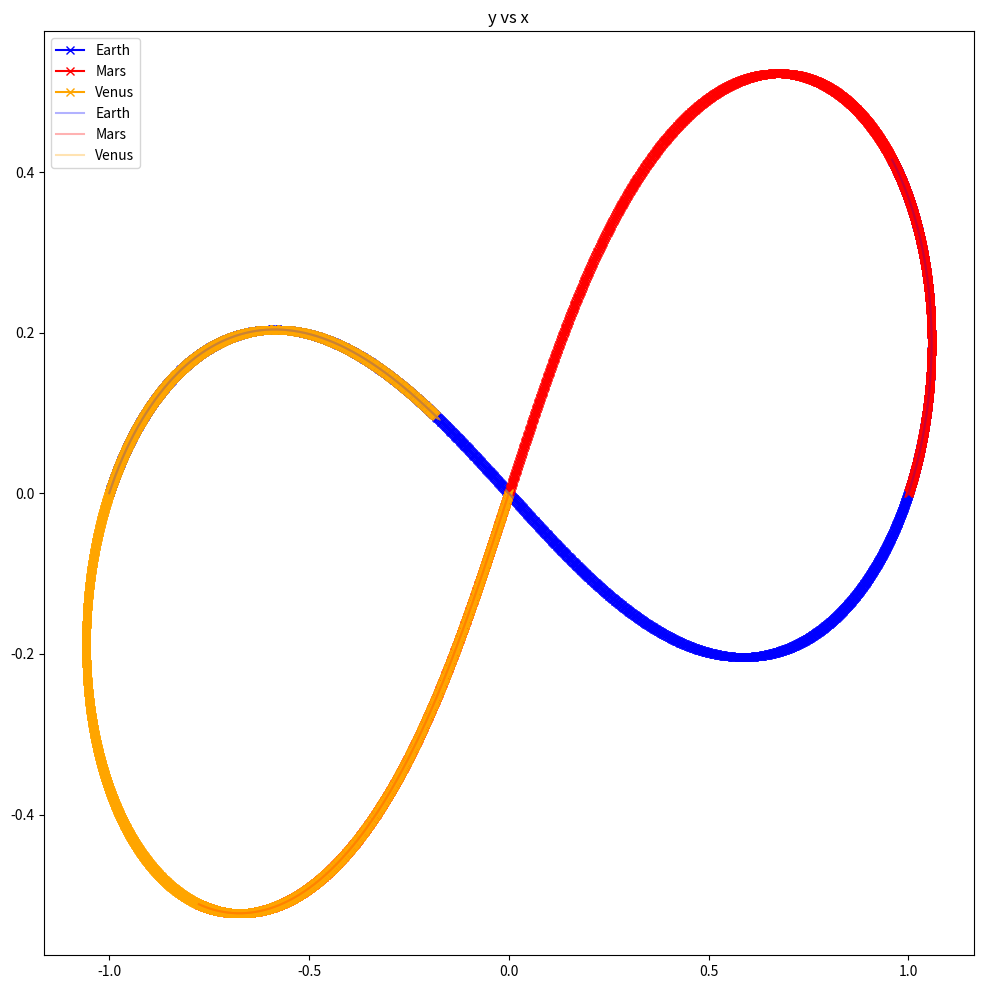

Write the Python code that produced this figure.
import pandas as pd
import matplotlib.pyplot as plt
import numpy as np
import random

def heun(p0: np.array, N: int, t: float) -> np.array:
   """Calculatue heuns method for the three body problem for N steps with step size t.


   Args:
       p0 (np.array): 12 dimensional vector of initial conditions corresponding to the following:
           p0[0] = x1, p0[1] = x2, p0[2] = x3, p0[3] = y1, p0[4] = y2, p0[5] = y3,
           p0[6] = vx1, p0[7] = vx2, p0[8] = vx3, p0[9] = vy1, p0[10] = vy2, p0[11] = vy3
       N (int): number of steps
       t (float): step size


   Returns:
       np.array: np.array positions and velocities for each x and y of each planet
   """
   data = [p0[0], p0[1], p0[2], p0[3], p0[4], p0[5],
           p0[6], p0[7], p0[8], p0[9], p0[10], p0[11],
           derivative(p0)[6], derivative(p0)[7], derivative(p0)[8],
           derivative(p0)[9], derivative(p0)[10], derivative(p0)[11]]
   df = pd.DataFrame(data=[data], columns=['P1: X Position', 'P2: X Position',
                               'P3: X Position', 'P1: Y Position', 'P2: Y Position',
                               'P3: Y Position', 'P1: X Velocity', 'P2: X Velocity',
                               'P3: X Velocity', 'P1: Y Velocity', 'P2: Y Velocity',
                               'P3: Y Velocity', 'P1: X Acceleration', 'P2: X Acceleration',
                               'P3: X Acceleration', 'P1: Y Acceleration', 'P2: Y Acceleration',
                               'P3: Y Acceleration'])


   for i in range(0, N):
       ptemp = p0 + t * derivative(p0)
       dp0 = derivative(p0)
       dptemp = derivative(ptemp)
       p0 = p0 + t/2 * (dp0 + dptemp)
       data = [p0[0], p0[1], p0[2], p0[3], p0[4], p0[5], p0[6], p0[7], p0[8], p0[9], p0[10], p0[11],
           derivative(p0)[6], derivative(p0)[7], derivative(p0)[8], derivative(p0)[9], derivative(p0)[10],
           derivative(p0)[11]]
       df2 = pd.DataFrame(data=[data], columns=['P1: X Position', 'P2: X Position',
                               'P3: X Position', 'P1: Y Position', 'P2: Y Position',
                               'P3: Y Position', 'P1: X Velocity', 'P2: X Velocity',
                               'P3: X Velocity', 'P1: Y Velocity', 'P2: Y Velocity',
                               'P3: Y Velocity', 'P1: X Acceleration', 'P2: X Acceleration',
                               'P3: X Acceleration', 'P1: Y Acceleration', 'P2: Y Acceleration',
                               'P3: Y Acceleration'])
       df2['P1: X Position'] = p0[0]
       df2['P2: X Position'] = p0[1]
       df2['P3: X Position'] = p0[2]
       df2['P1: Y Position'] = p0[3]
       df2['P2: Y Position'] = p0[4]
       df2['P3: Y Position'] = p0[5]
       df2['P1: X Velocity'] = p0[6]
       df2['P2: X Velocity'] = p0[7]
       df2['P3: X Velocity'] = p0[8]
       df2['P1: Y Velocity'] = p0[9]
       df2['P2: Y Velocity'] = p0[10]
       df2['P3: Y Velocity'] = p0[11]
       df = pd.concat([df, df2], ignore_index=True)
  
   df.insert(0, 'Time', [i * t for i in range(0, N + 1)])
   return df




def derivative(p0: np.array) -> np.array:
   """Calculates the derivative of the 12 dimensional vector p0.


   Args:
       p0 (np.array): 12 dimensional vecotr of initial conditions corresponding to the following:
           p0[0] = x1, p0[1] = x2, p0[2] = x3, p0[3] = y1, p0[4] = y2, p0[5] = y3,
           p0[6] = vx1, p0[7] = vx2, p0[8] = vx3, p0[9] = vy1, p0[10] = vy2, p0[11] = vy3


   Returns:
       np.array: 12 dimensional vector of the derivative of p0
   """
   p1 = 0 * p0
   p1[0] = p0[6]
   p1[1] = p0[7]
   p1[2] = p0[8]
   p1[3] = p0[9]
   p1[4] = p0[10]
   p1[5] = p0[11]
   p1[6] = - ((p0[0] - p0[1])/((p0[0]-p0[1])**2+(p0[3]-p0[4])**2)**(3/2)) - ((p0[0] - p0[2])/((p0[0]-p0[2])**2+(p0[3]-p0[5])**2)**(3/2))
   p1[7] = - ((p0[1] - p0[0])/((p0[1]-p0[0])**2+(p0[4]-p0[3])**2)**(3/2)) - ((p0[1] - p0[2])/((p0[1]-p0[2])**2+(p0[4]-p0[5])**2)**(3/2))
   p1[8] = - ((p0[2] - p0[0])/((p0[2]-p0[0])**2+(p0[5]-p0[3])**2)**(3/2)) - ((p0[2] - p0[1])/((p0[2]-p0[1])**2+(p0[5]-p0[4])**2)**(3/2))
   p1[9] = - ((p0[3] - p0[4])/((p0[0]-p0[1])**2+(p0[3]-p0[4])**2)**(3/2)) - ((p0[3] - p0[5])/((p0[0]-p0[2])**2+(p0[3]-p0[5])**2)**(3/2))
   p1[10] = - ((p0[4] - p0[3])/((p0[1]-p0[0])**2+(p0[4]-p0[3])**2)**(3/2)) - ((p0[4] - p0[5])/((p0[1]-p0[2])**2+(p0[4]-p0[5])**2)**(3/2))
   p1[11] = - ((p0[5] - p0[3])/((p0[2]-p0[0])**2+(p0[5]-p0[3])**2)**(3/2)) - ((p0[5] - p0[4])/((p0[2]-p0[1])**2+(p0[5]-p0[4])**2)**(3/2))
   return p1

p = np.array([-1, 1, 0, 0, 0, 0, 0.347113, 0.347113, -0.694226, 0.532727, 0.532727, -1.065454])


d = heun(p, 3000, 0.001)


fig, ax = plt.subplots(figsize=(12, 12))


ax.set_title("y vs x")
ax.plot(d['P1: X Position'], d['P1: Y Position'], c='blue', marker='x', label='Earth')
ax.plot(d['P2: X Position'], d['P2: Y Position'], c='red', marker='x',label='Mars')
ax.plot(d['P3: X Position'], d['P3: Y Position'], c='orange', marker='x', label='Venus')
ax.plot(d['P1: X Position'], d['P1: Y Position'], c='blue', alpha=0.3, label='Earth')
ax.plot(d['P2: X Position'], d['P2: Y Position'], c='red', alpha=0.3, label='Mars')
ax.plot(d['P3: X Position'], d['P3: Y Position'], c='orange', alpha=0.3, label='Venus')
ax.legend()
plt.show()